The GitHub repository Maria-120904/Lane-Detection contains a labelled image folder "images" with 5 categories: intersection, left curve, no visible path, right curve, straight. Examples follow, each with its label.

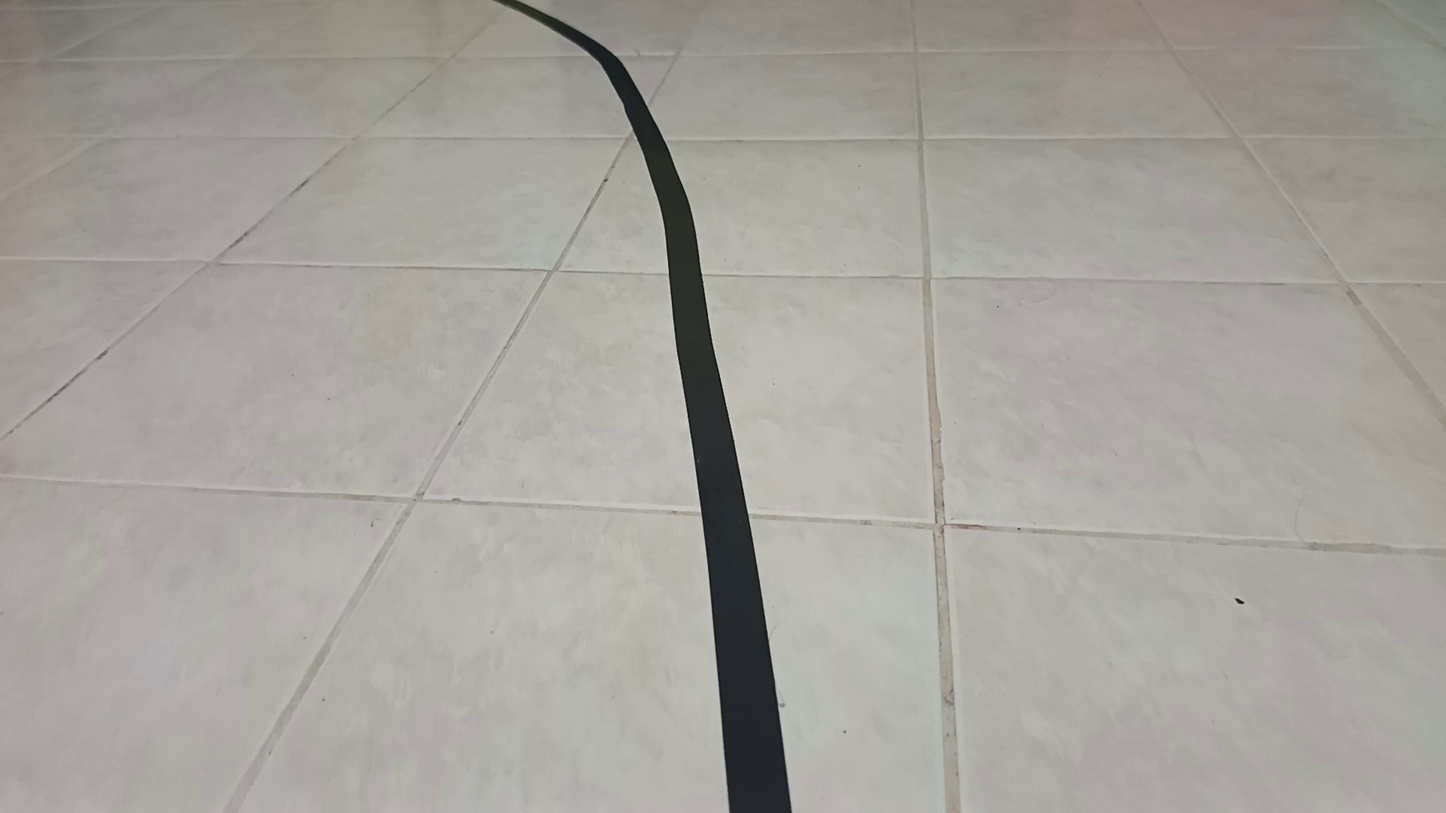
Label: left curve

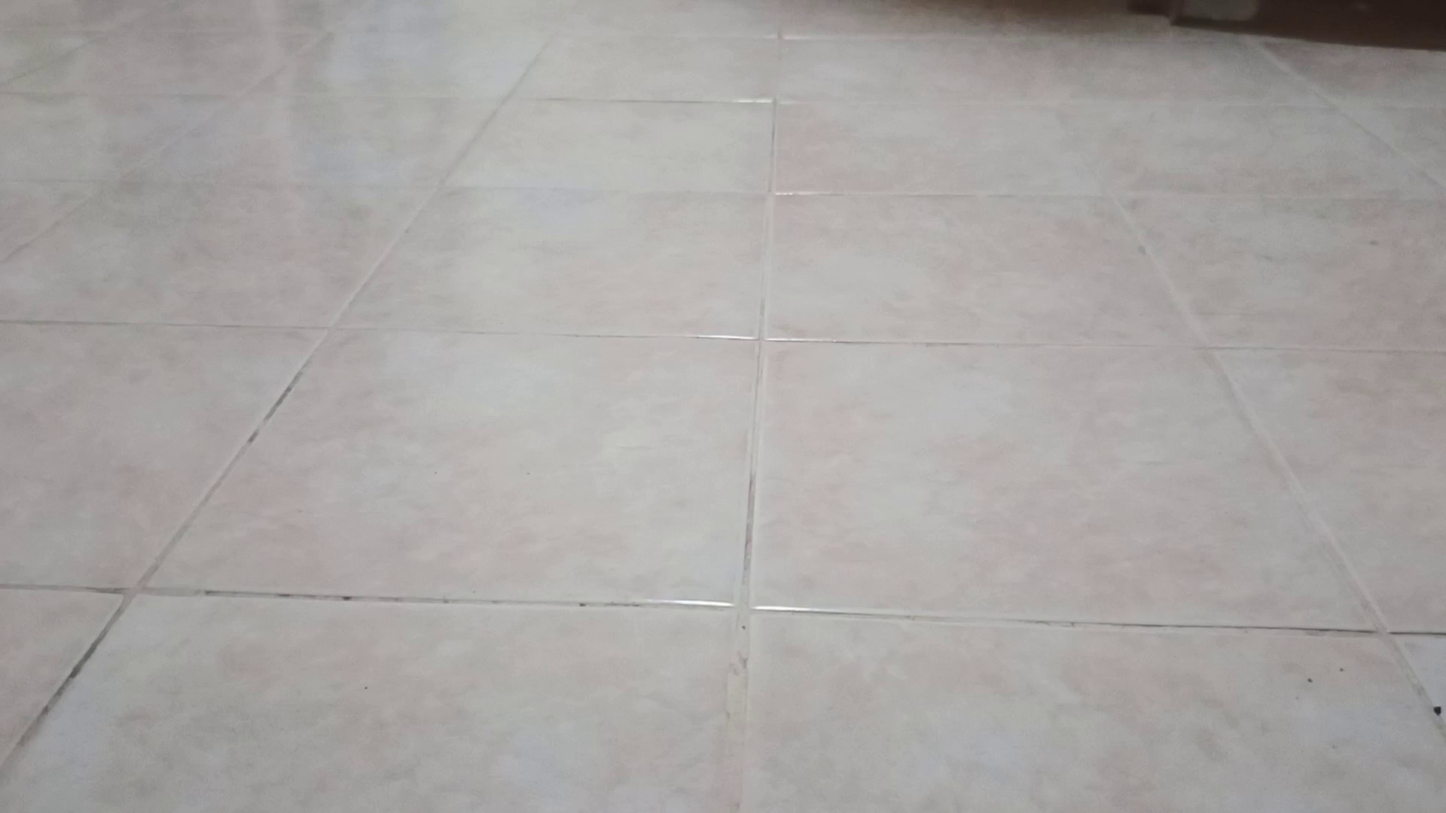
Label: no visible path

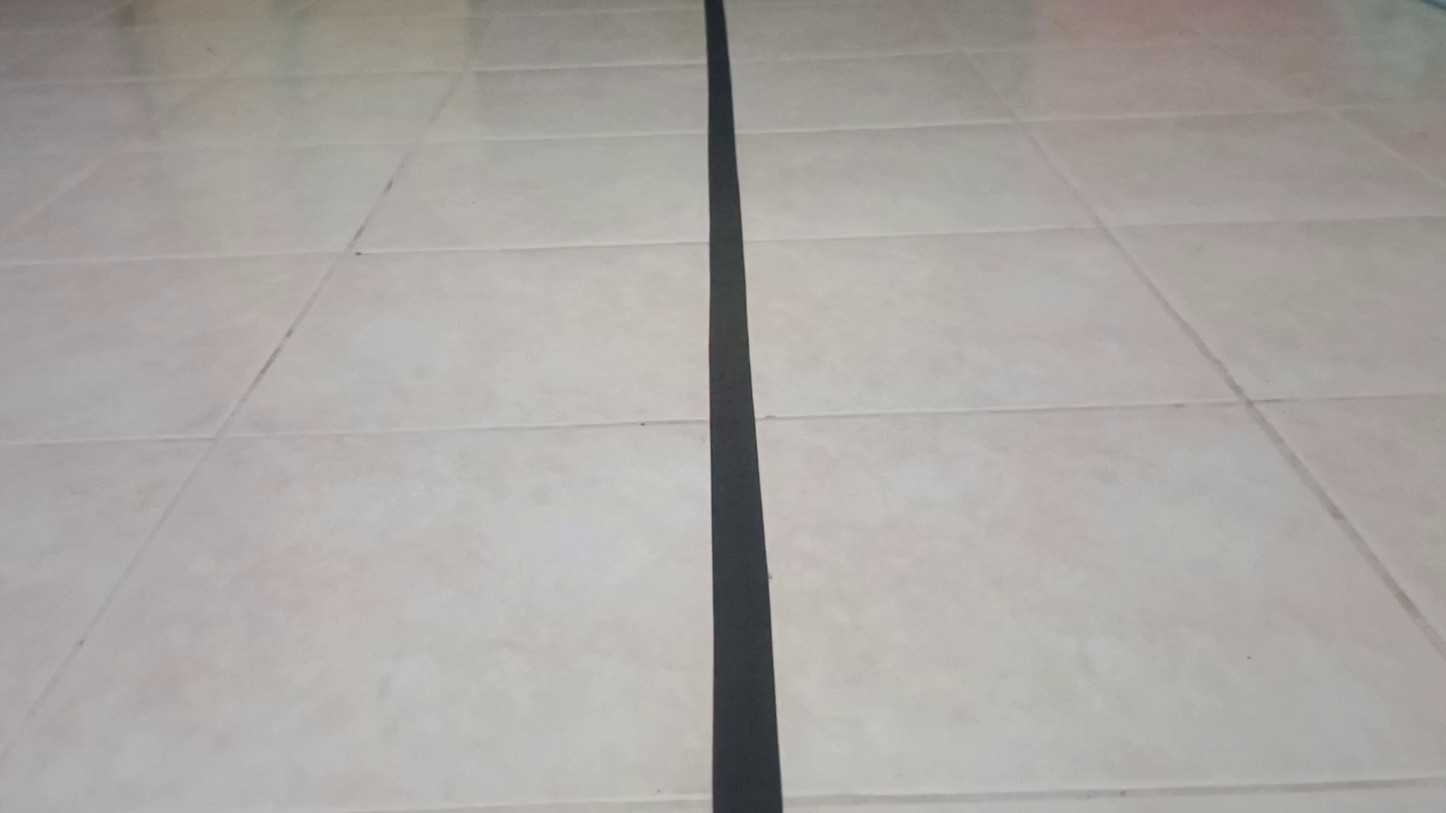
Label: straight

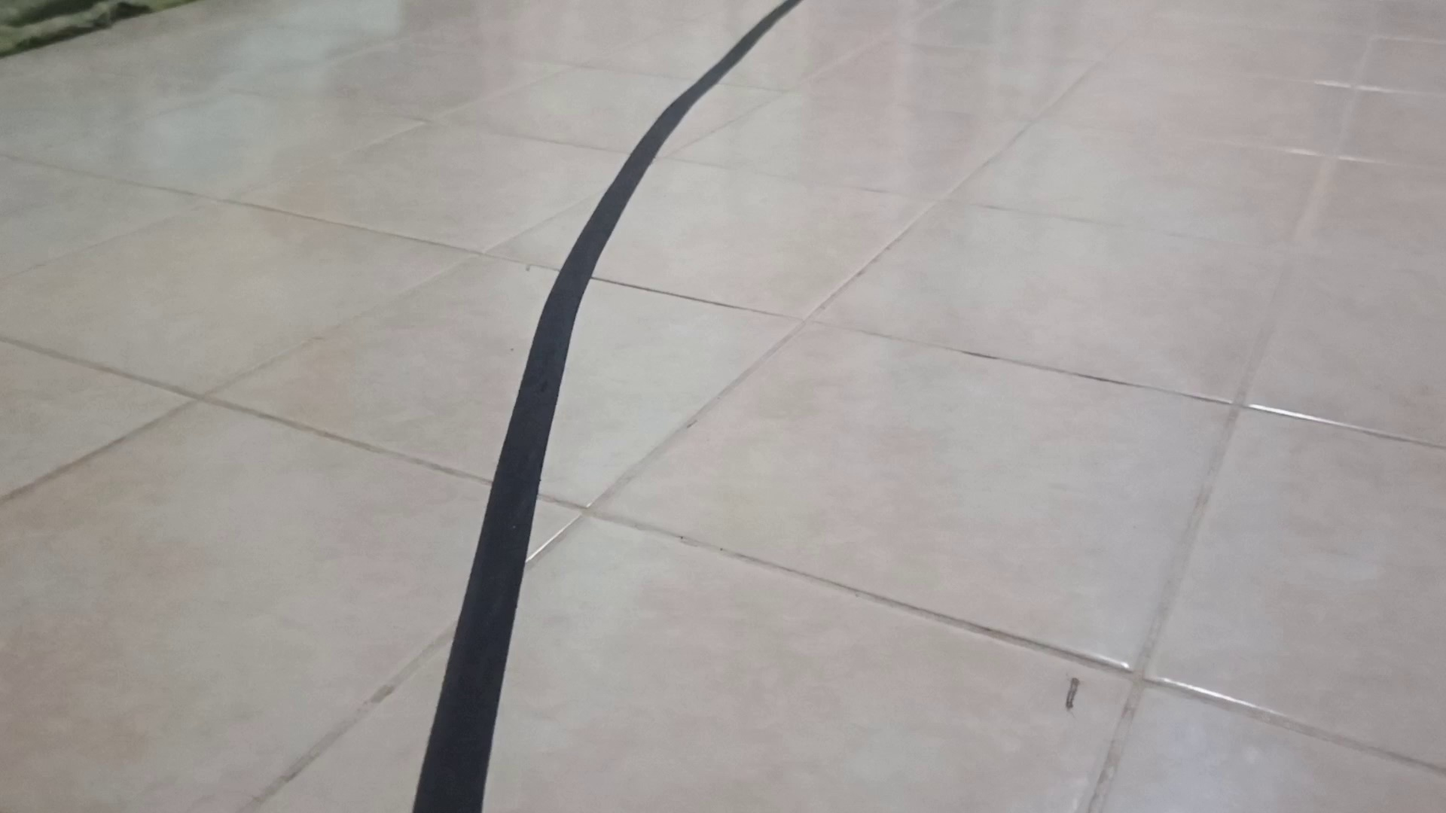
Label: right curve

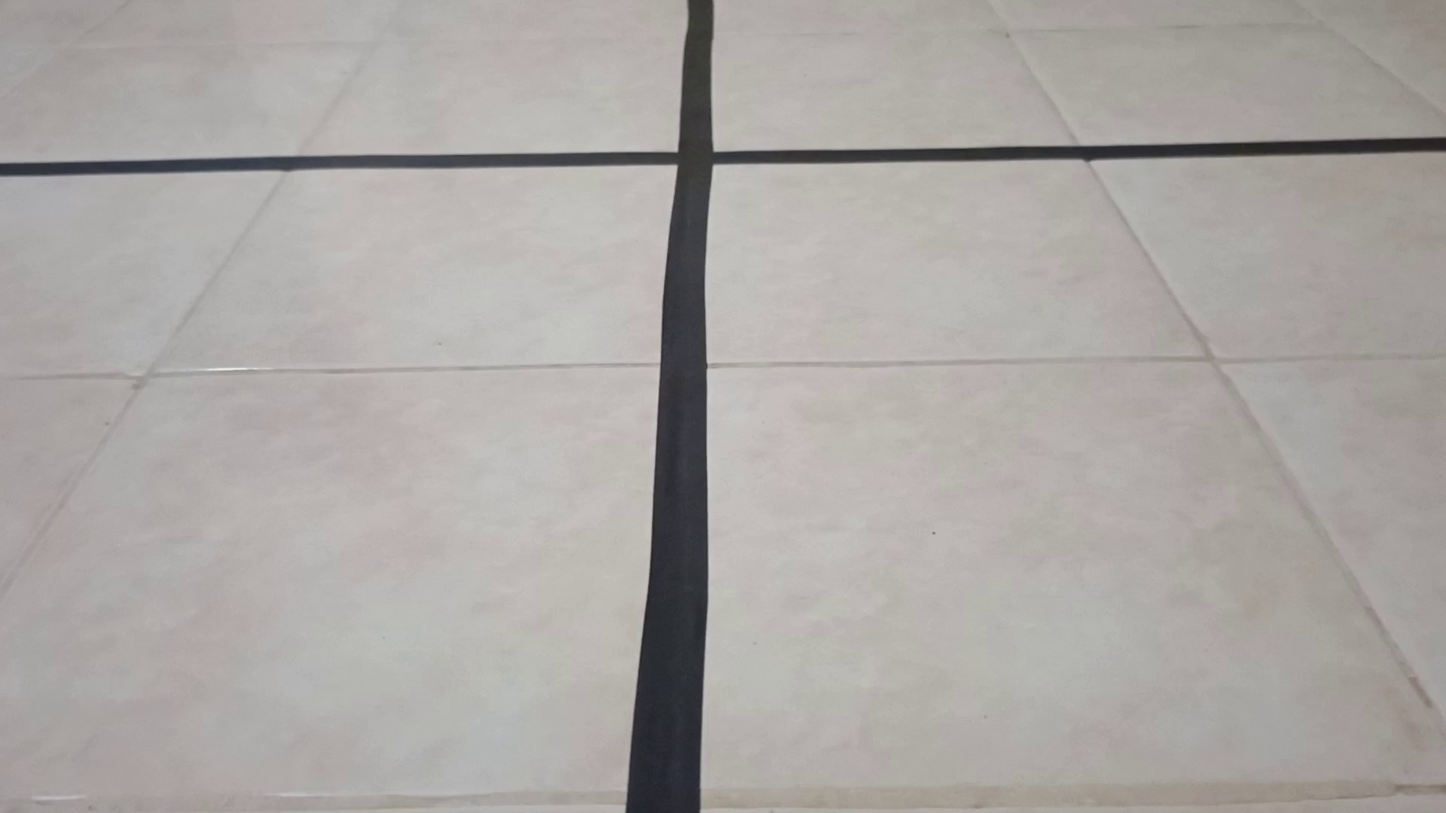
Label: intersection

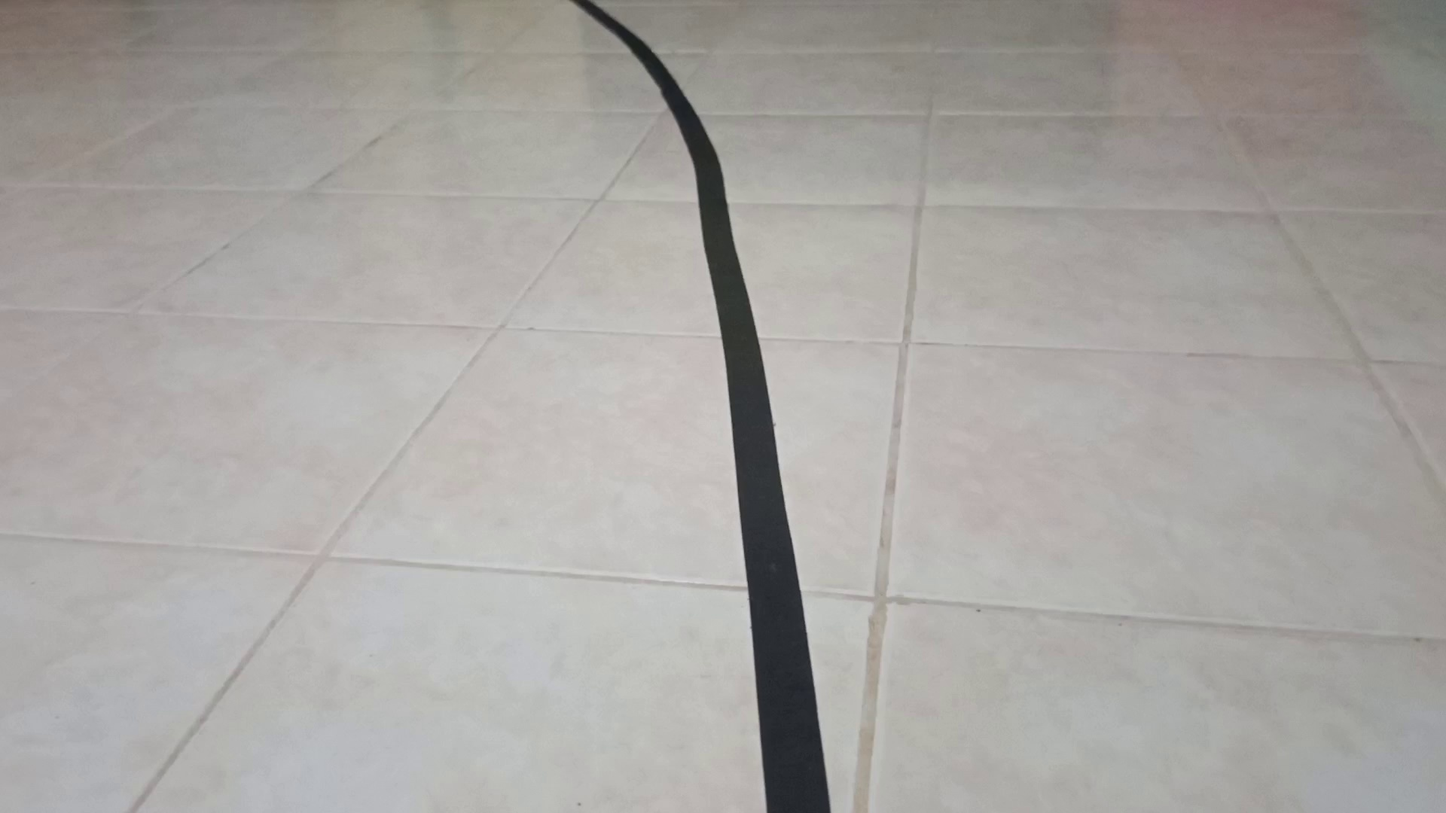
Label: left curve
